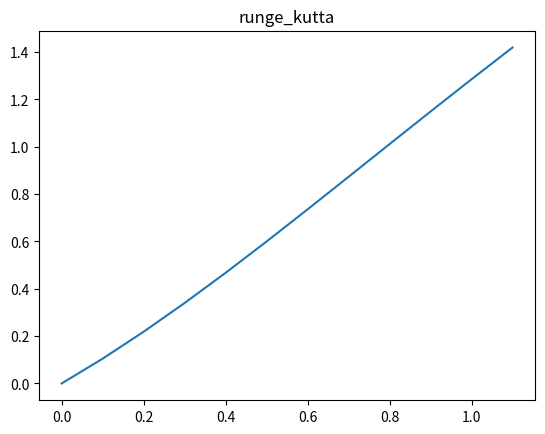
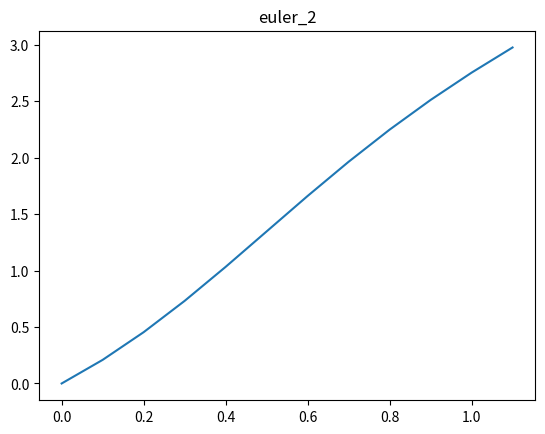

Source code (Python) for these figures, in order:
# 用二级欧拉近似法和龙格库塔法计算
# y'=1+e^(-t)*sin(y) (0<=t<=1)
# y(0)=0
# 步长h=0.1


import numpy as np
from matplotlib import pyplot as plt


def f(_t, _y):
    return 1 + np.exp(-_t) * np.sin(_y)


def euler_2(_t, _y, _h):
    _y += _h * f(_t, _y)
    _y += _h * f(_t + _h, _y)
    return _y


def runge_kutta(_t, _y, _h):
    k1 = f(_t, _y)
    k2 = f(_t + _h / 2, _y + _h / 2 * k1)
    k3 = f(_t + _h / 2, _y + _h / 2 * k2)
    k4 = f(_t + _h, _y + _h * k3)
    _y += _h / 6 * (k1 + 2 * k2 + 2 * k3 + k4)
    return _y


t = 0
y = 0
h = 0.1
t_list = []
y_list = []
t_list.append(t)
y_list.append(y)
while t <= 1:
    y = runge_kutta(t, y, h)
    t += h
    t_list.append(t)
    y_list.append(y)
file = open('runge_kutta.txt', 'w')
for i in range(len(t_list)):
    file.write(str(t_list[i]) + ' ' + str(y_list[i]) + '\n')
file.close()

t = 0
y = 0
h = 0.1
t_list = []
y_list = []
t_list.append(t)
y_list.append(y)
while t <= 1:
    y = euler_2(t, y, h)
    t += h
    t_list.append(t)
    y_list.append(y)
file = open('euler_2.txt', 'w')
for i in range(len(t_list)):
    file.write(str(t_list[i]) + ' ' + str(y_list[i]) + '\n')
file.close()


def plot(file_name, title):
    _file = open(file_name, 'r')
    _x, _y = [], []
    for line in _file:
        _x.append(float(line.split()[0]))
        _y.append(float(line.split()[1]))
    _file.close()
    plt.title(title)
    plt.plot(_x, _y)
    plt.savefig(file_name.split('.')[0] + '.png')
    plt.clf()


plot('runge_kutta.txt', 'runge_kutta')
plot('euler_2.txt', 'euler_2')
